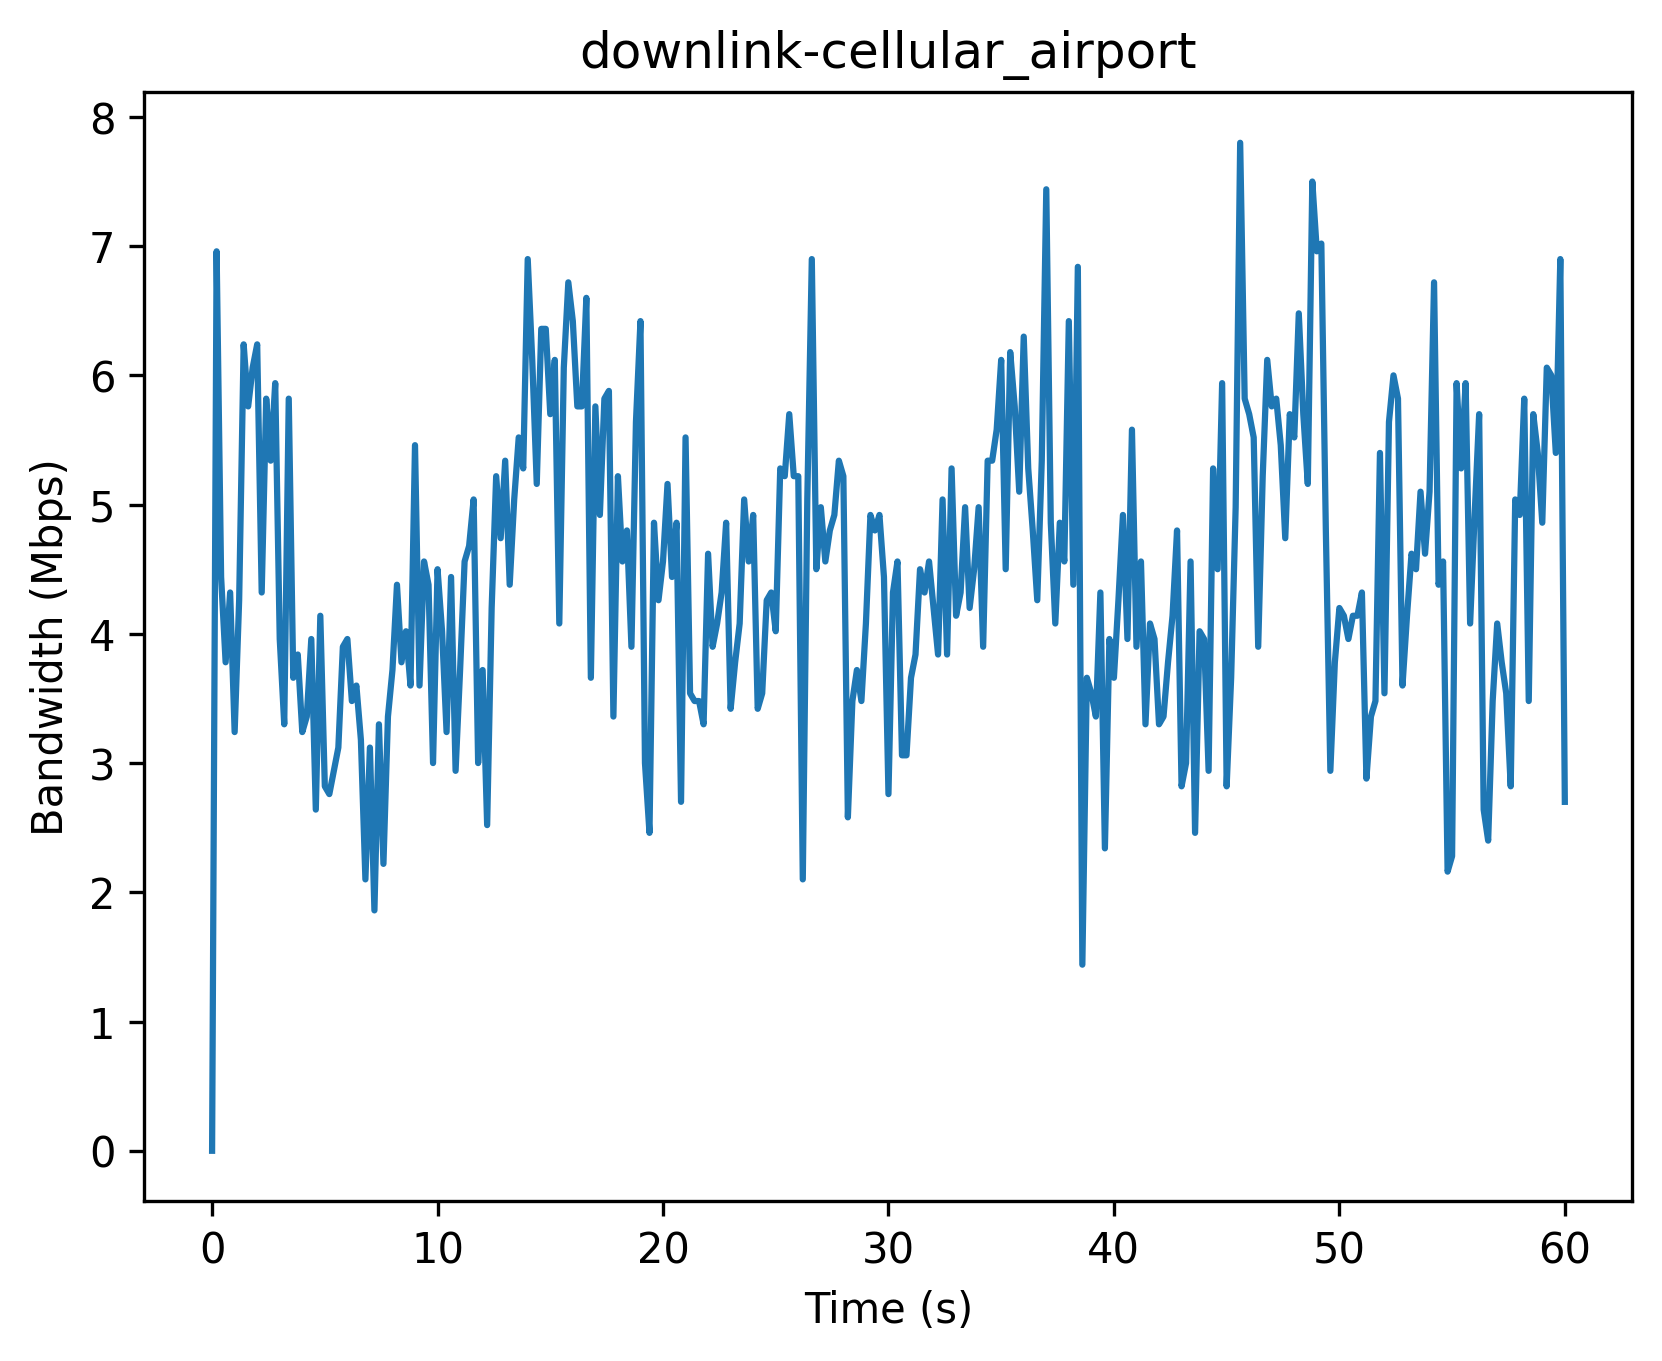

Values plotted in this chart, from the file beside it:
Timestamp (s), Bandwidth (Mbps)
0, 0
0.2, 6.96
0.4, 4.44
0.6, 3.78
0.8, 4.32
1.0, 3.24
1.2, 4.26
1.4, 6.24
1.6, 5.76
1.8, 6.06
2.0, 6.24
2.2, 4.32
2.4, 5.82
2.6, 5.34
2.8, 5.94
3.0, 3.96
3.2, 3.3
3.4, 5.82
3.6, 3.66
3.8, 3.84
4.0, 3.24
4.2, 3.36
4.4, 3.96
4.6, 2.64
4.8, 4.14
5.0, 2.82
5.2, 2.76
5.4, 2.94
5.6, 3.12
5.8, 3.9
6.0, 3.96
6.2, 3.48
6.4, 3.6
6.6, 3.18
6.8, 2.1
7.0, 3.12
7.2, 1.86
7.4, 3.3
7.6, 2.22
7.8, 3.36
8.0, 3.72
8.2, 4.38
8.4, 3.78
8.6, 4.02
8.8, 3.6
9.0, 5.46
9.2, 3.6
9.4, 4.56
9.6, 4.38
9.8, 3.0
10.0, 4.5
10.2, 4.02
10.4, 3.24
10.6, 4.44
10.8, 2.94
11.0, 3.72
11.2, 4.56
11.4, 4.68
11.6, 5.04
11.8, 3.0
... 241 more rows
